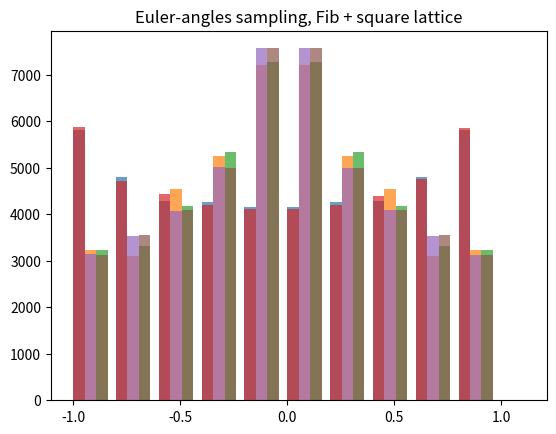

The script that saved this image:
#!/usr/bin/env python3

import numpy as np
import math



def make_x_rotation_matrix(theta):
    c, s = math.cos(theta), math.sin(theta)
    return np.array([
        [ 1,  0,  0],
        [ 0,  c, -s],
        [ 0,  s,  c],
    ])



def make_y_rotation_matrix(theta):
    c, s = math.cos(theta), math.sin(theta)
    return np.array([
        [ c,  0,  s],
        [ 0,  1,  0],
        [-s,  0,  c],
    ])



def make_z_rotation_matrix(theta):
    c, s = math.cos(theta), math.sin(theta)
    return np.array([
        [ c, -s,  0],
        [ s,  c,  0],
        [ 0,  0,  1],
    ])



def euler_sampling_cubic(n):
    ''' making n**3 rotation matrices over SO(3) '''

    #inc1, inc2, inc3 = 0.5, 0.5, 0.5
    inc1, inc2, inc3 = 2**0.5/2, 3**0.5/3, 5**0.5/5

    for phi in (np.arange(n)+inc1)*2*math.pi/n:
        m1 = make_y_rotation_matrix(phi)
        for psi in (np.arange(n)+inc2)*2*math.pi/n:
            m2 = make_x_rotation_matrix(psi)
            for theta in (np.arange(n)+inc3)*2*math.pi/n:
                m3 = make_z_rotation_matrix(theta)
                yield m1 @ m2 @ m3



def euler_sampling_fib(n):
    ''' making n**2 rotation matrices over SO(3) '''

    fac = (5**0.5 - 1)/2

    #inc1, inc2, inc3 = 0.5, 0.5, 0.5
    inc1, inc2 = 2**0.5/2, 3**0.5/3

    i = 0
    for phi in (np.arange(n)+inc1)*2*math.pi/n:
        m1 = make_y_rotation_matrix(phi)
        for psi in (np.arange(n)+inc2)*2*math.pi/n:
            m2 = make_x_rotation_matrix(psi)
            i += 1
            theta = math.fmod(i * fac, 1)*2*math.pi
            m3 = make_z_rotation_matrix(theta)
            yield m1 @ m2 @ m3



def make_random_vec():
    ''' make a random unit vector '''
    v = np.random.randn(3)
    # return the normalized vector
    return v / np.sum(v**2)**0.5


def random_vecs_test(rots, times=3, bins=10, title=""):
    ''' testing if the bilinear projection to two random vectors
        yield a uniform distribution in (0, 1) '''

    import matplotlib.pyplot as plt

    dx = (2.0/times/bins) * 0.8 # the last factor produces some margin between bins

    for t in range(times):
        if t == 0:
            u = v = np.array([1.0, 0.0, 0.0])
        elif t == 1:
            u = v = np.array([0.0, 1.0, 0.0])
        elif t == 2:
            u = v = np.array([0.0, 0.0, 1.0])
        else:
            u = make_random_vec()
            v = make_random_vec()
        xs = np.array([u @ rot @ v for rot in rots])
        plt.hist(xs+t*dx, bins=bins, range=(-1+t*dx,1+t*dx), width=dx, alpha=0.7)

    plt.title(title)
    plt.show()



def sample_and_test(sampling_method, param, name):

    # generate rotation matrices
    rots = [rot for rot in sampling_method(param)]
    print("generated", len(rots), "rotation matrices (" + name + ")")

    # test uniformity
    random_vecs_test(rots, title=name)



sample_and_test(euler_sampling_cubic, 36, "Euler-angles sampling, cubic lattice")

sample_and_test(euler_sampling_fib, 216, "Euler-angles sampling, Fib + square lattice")
